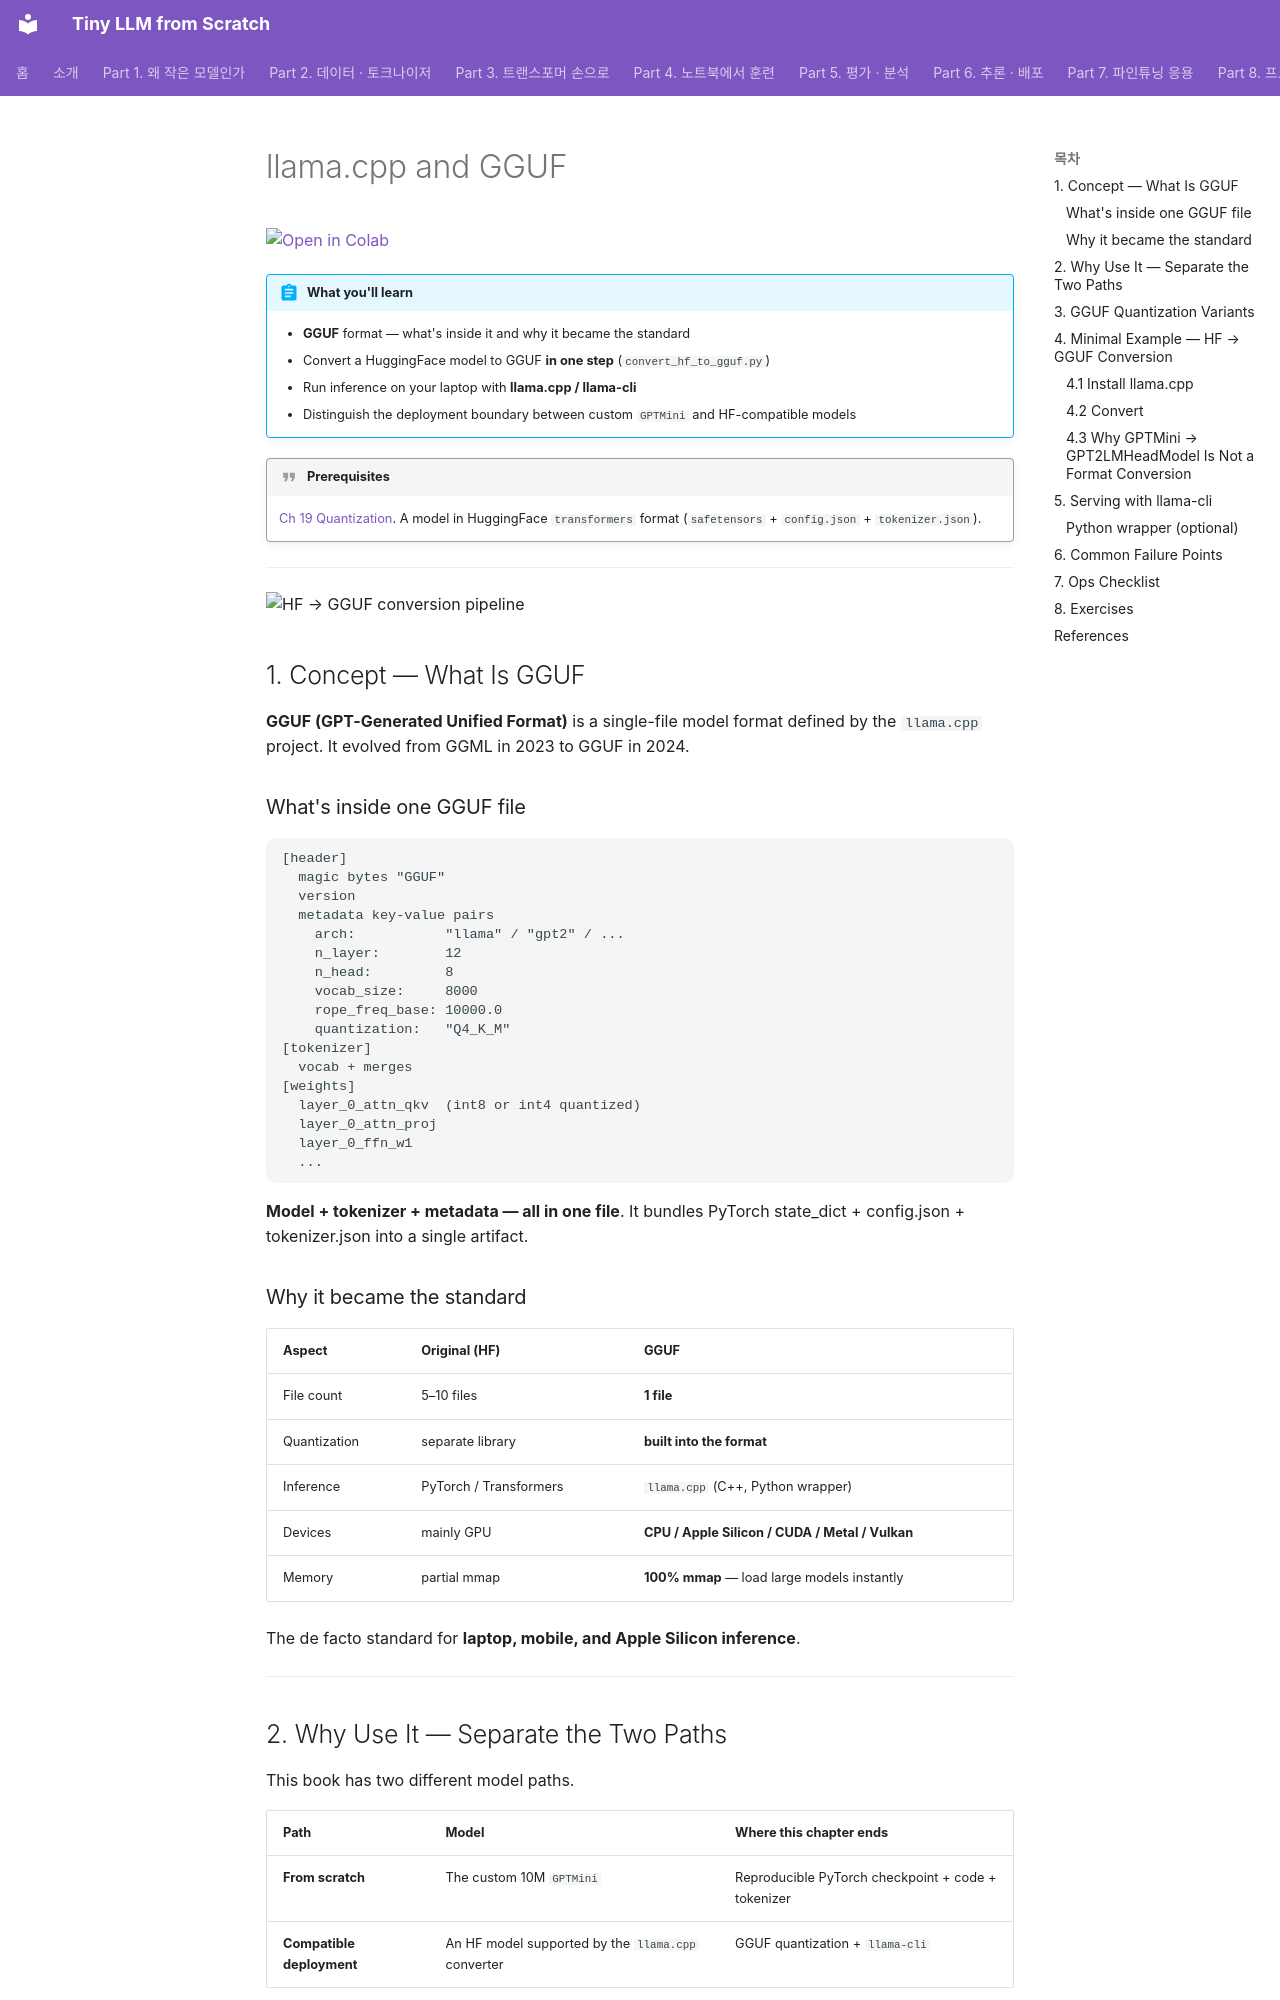

repository: desty/study-tiny-llm · page: en/part6/20-llamacpp-gguf/index.html · generator: mkdocs

# llama.cpp and GGUF

<a class="colab-badge" href="https://colab.research.google.com/github/desty/study-tiny-llm/blob/main/notebooks/part6/ch20_llamacpp_gguf.ipynb" target="_blank">
  <img src="https://colab.research.google.com/assets/colab-badge.svg" alt="Open in Colab">
</a>

!!! abstract "What you'll learn"
    - **GGUF** format — what's inside it and why it became the standard
    - Convert a HuggingFace model to GGUF **in one step** (`convert_hf_to_gguf.py`)
    - Run inference on your laptop with **llama.cpp / llama-cli**
    - Distinguish the deployment boundary between custom `GPTMini` and HF-compatible models

!!! quote "Prerequisites"
    [Ch 19 Quantization](19-quantization.md). A model in HuggingFace `transformers` format (`safetensors` + `config.json` + `tokenizer.json`).

---

![HF → GGUF conversion pipeline](../assets/diagrams/gguf-pipeline.svg#only-light)
![HF → GGUF conversion pipeline](../assets/diagrams/gguf-pipeline-dark.svg#only-dark)

## 1. Concept — What Is GGUF

**GGUF (GPT-Generated Unified Format)** is a single-file model format defined by the `llama.cpp` project. It evolved from GGML in 2023 to GGUF in 2024.

### What's inside one GGUF file

```
[header]
  magic bytes "GGUF"
  version
  metadata key-value pairs
    arch:           "llama" / "gpt2" / ...
    n_layer:        12
    n_head:         8
    vocab_size:     8000
    rope_freq_base: 10000.0
    quantization:   "Q4_K_M"
[tokenizer]
  vocab + merges
[weights]
  layer_0_attn_qkv  (int8 or int4 quantized)
  layer_0_attn_proj
  layer_0_ffn_w1
  ...
```

**Model + tokenizer + metadata — all in one file**. It bundles PyTorch state_dict + config.json + tokenizer.json into a single artifact.

### Why it became the standard

| Aspect | Original (HF) | GGUF |
|---|---|---|
| File count | 5–10 files | **1 file** |
| Quantization | separate library | **built into the format** |
| Inference | PyTorch / Transformers | `llama.cpp` (C++, Python wrapper) |
| Devices | mainly GPU | **CPU / Apple Silicon / CUDA / Metal / Vulkan** |
| Memory | partial mmap | **100% mmap** — load large models instantly |

The de facto standard for **laptop, mobile, and Apple Silicon inference**.

---
